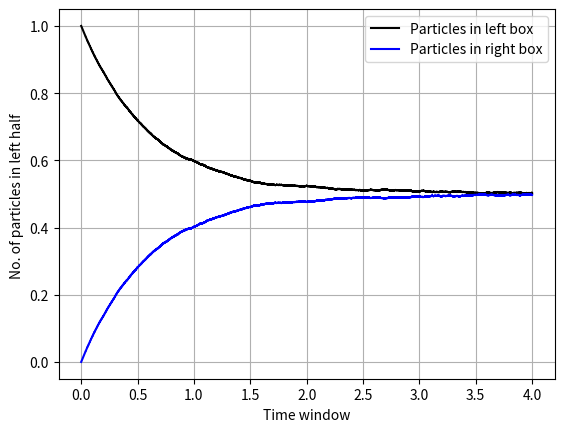

This figure's Python source:
# The distribution of particles in the left and right half of the box reaching Equllibrium with the passage of time
import numpy as np
import matplotlib.pyplot as plt
T=100000 # Time Window
t=np.linspace(0,4,T)
N=30000 #Total number of particles in the box
n=np.zeros(T) # Number of particles in left half at any time 't'
n[0]=N #Initial number of particles in left half
for i in range (1,len(t)):
	r=np.random.rand(1,1) # assigning a random probability of crossing from left to right
	if r<n[i-1]/N :
		#'(n(i-1)/N' represents the average possiblity of particle going from   left to right , if the random possiblity lies between zero to avergae possiblity , then the particle goes to right
		n[i]=n[i-1]-1
	else :
		n[i]=n[i-1]+1 #else the particle goes from right to left ( You can remove +1 if the particles from right dont come into right half or increase the possiblity of paricles going from right to left by adding 2 and so on ...)//
plt.plot(t,n/N,'k-')
#plt.plot(t,0.5+0.5*np.exp(-1.7*t),'r')
plt.plot(t,1-(n/N),'b-')
plt.legend(['Particles in left box','Particles in right box'])
plt.xlabel('Time window')
plt.ylabel('No. of particles in left half ')
plt.grid()
plt.show()
